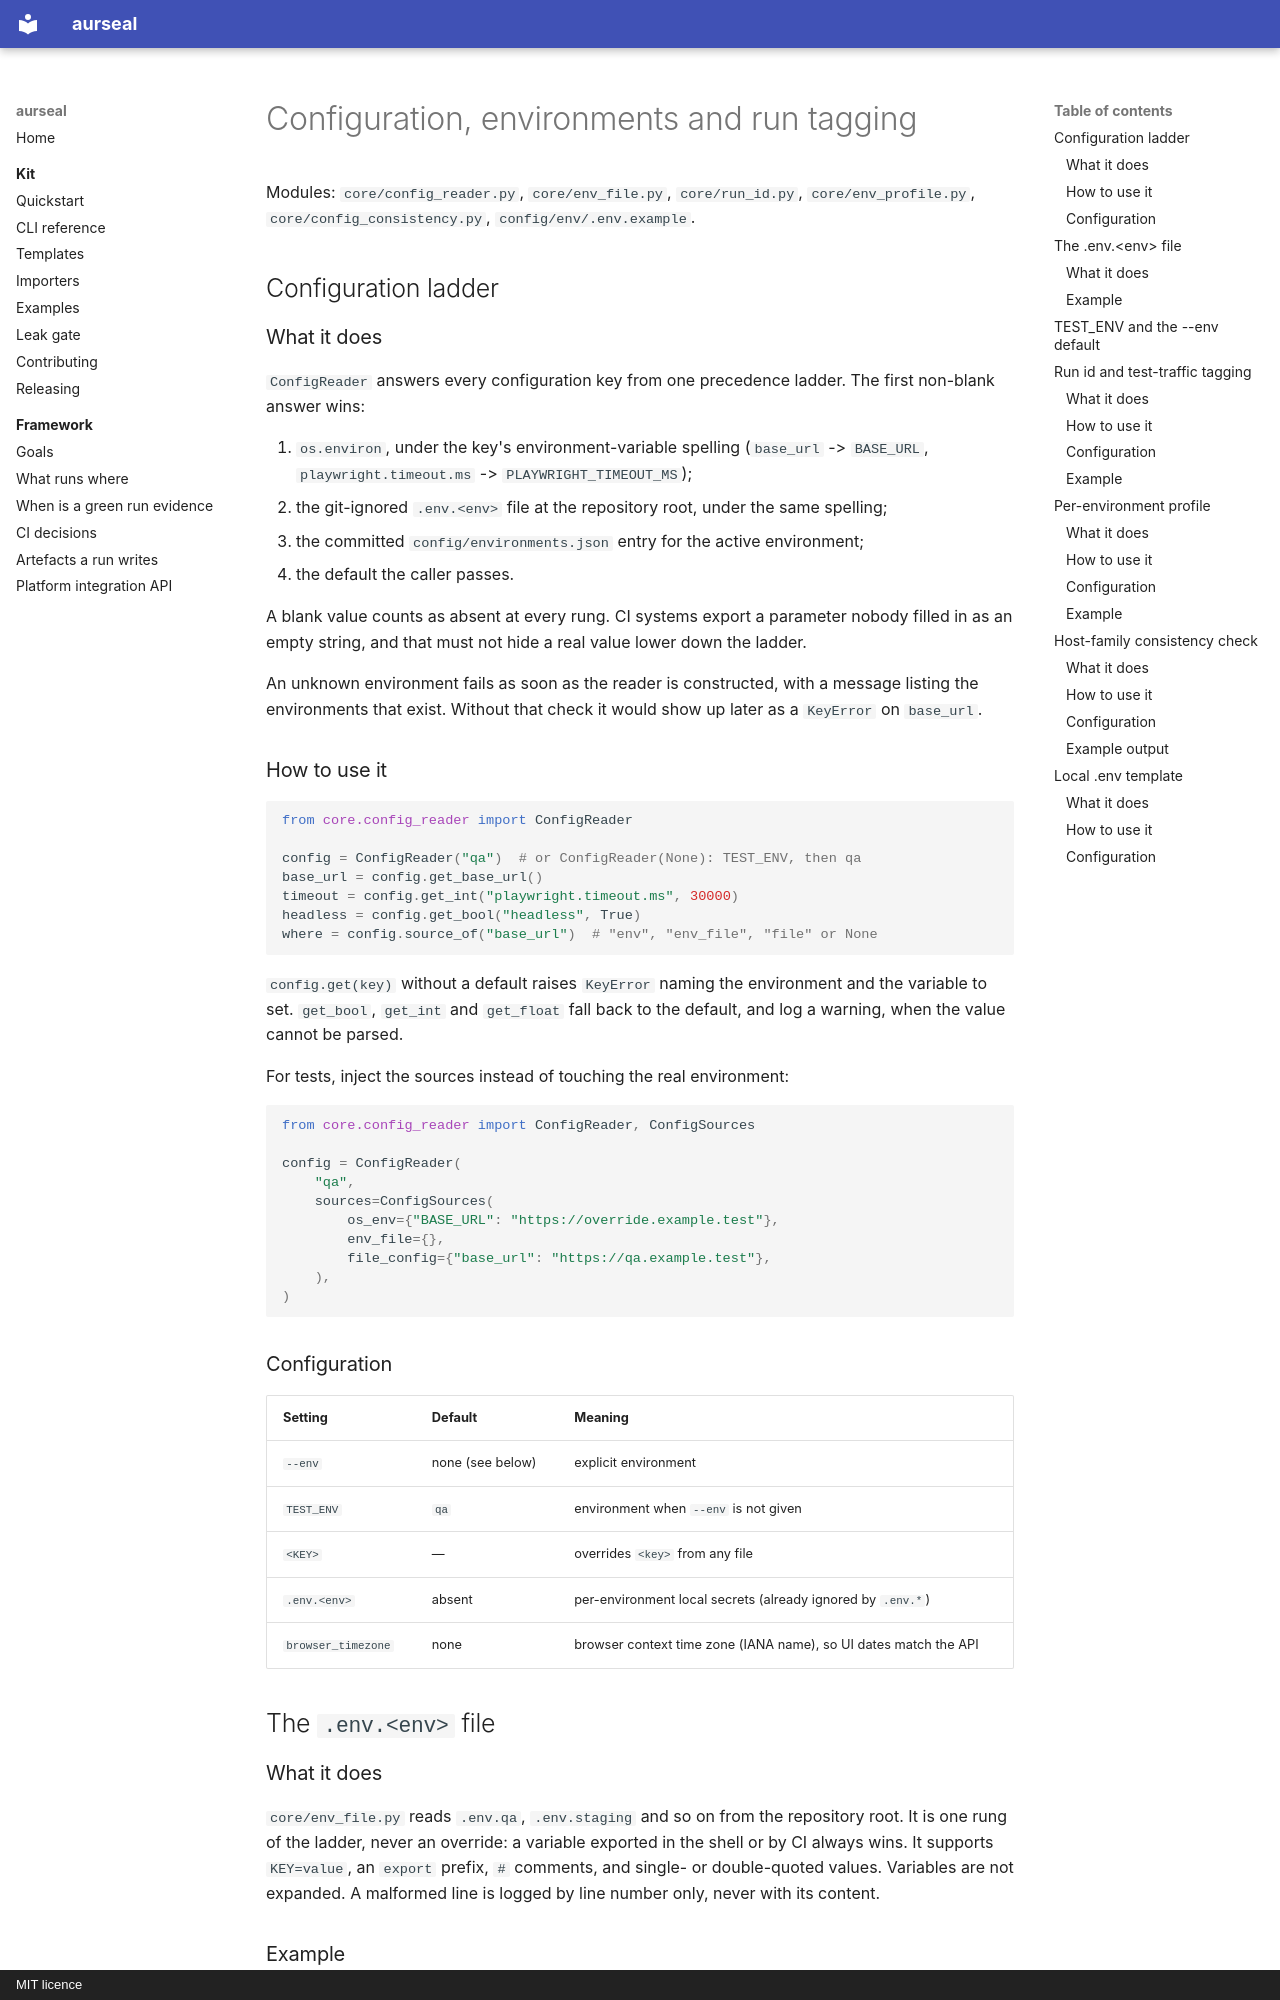

repository: RAJUSHANIGARAPU/aurseal · page: features/config-env/index.html · generator: mkdocs · copyright: MIT licence

# Configuration, environments and run tagging

Modules: `core/config_reader.py`, `core/env_file.py`, `core/run_id.py`, `core/env_profile.py`,
`core/config_consistency.py`, `config/env/.env.example`.

## Configuration ladder

### What it does

`ConfigReader` answers every configuration key from one precedence ladder. The
first non-blank answer wins:

1. `os.environ`, under the key's environment-variable spelling
   (`base_url` -> `BASE_URL`, `playwright.timeout.ms` -> `PLAYWRIGHT_TIMEOUT_MS`);
2. the git-ignored `.env.<env>` file at the repository root, under the same spelling;
3. the committed `config/environments.json` entry for the active environment;
4. the default the caller passes.

A blank value counts as absent at every rung. CI systems export a parameter
nobody filled in as an empty string, and that must not hide a real value lower
down the ladder.

An unknown environment fails as soon as the reader is constructed, with a
message listing the environments that exist. Without that check it would show
up later as a `KeyError` on `base_url`.

### How to use it

```python
from core.config_reader import ConfigReader

config = ConfigReader("qa")  # or ConfigReader(None): TEST_ENV, then qa
base_url = config.get_base_url()
timeout = config.get_int("playwright.timeout.ms", 30000)
headless = config.get_bool("headless", True)
where = config.source_of("base_url")  # "env", "env_file", "file" or None
```

`config.get(key)` without a default raises `KeyError` naming the environment and
the variable to set. `get_bool`, `get_int` and `get_float` fall back to the
default, and log a warning, when the value cannot be parsed.

For tests, inject the sources instead of touching the real environment:

```python
from core.config_reader import ConfigReader, ConfigSources

config = ConfigReader(
    "qa",
    sources=ConfigSources(
        os_env={"BASE_URL": "https://override.example.test"},
        env_file={},
        file_config={"base_url": "https://qa.example.test"},
    ),
)
```

### Configuration

| Setting | Default | Meaning |
|---|---|---|
| `--env` | none (see below) | explicit environment |
| `TEST_ENV` | `qa` | environment when `--env` is not given |
| `<KEY>` | — | overrides `<key>` from any file |
| `.env.<env>` | absent | per-environment local secrets (already ignored by `.env.*`) |
| `browser_timezone` | none | browser context time zone (IANA name), so UI dates match the API |

## The `.env.<env>` file

### What it does

`core/env_file.py` reads `.env.qa`, `.env.staging` and so on from the repository
root. It is one rung of the ladder, never an override: a variable exported in the
shell or by CI always wins. It supports `KEY=value`, an `export` prefix, `#`
comments, and single- or double-quoted values. Variables are not expanded. A
malformed line is logged by line number only, never with its content.

### Example

```
# .env.qa  (never committed)
AUTH_USERNAME=tester@example.test
AUTH_PASSWORD='s3cret#with-hash'
```
